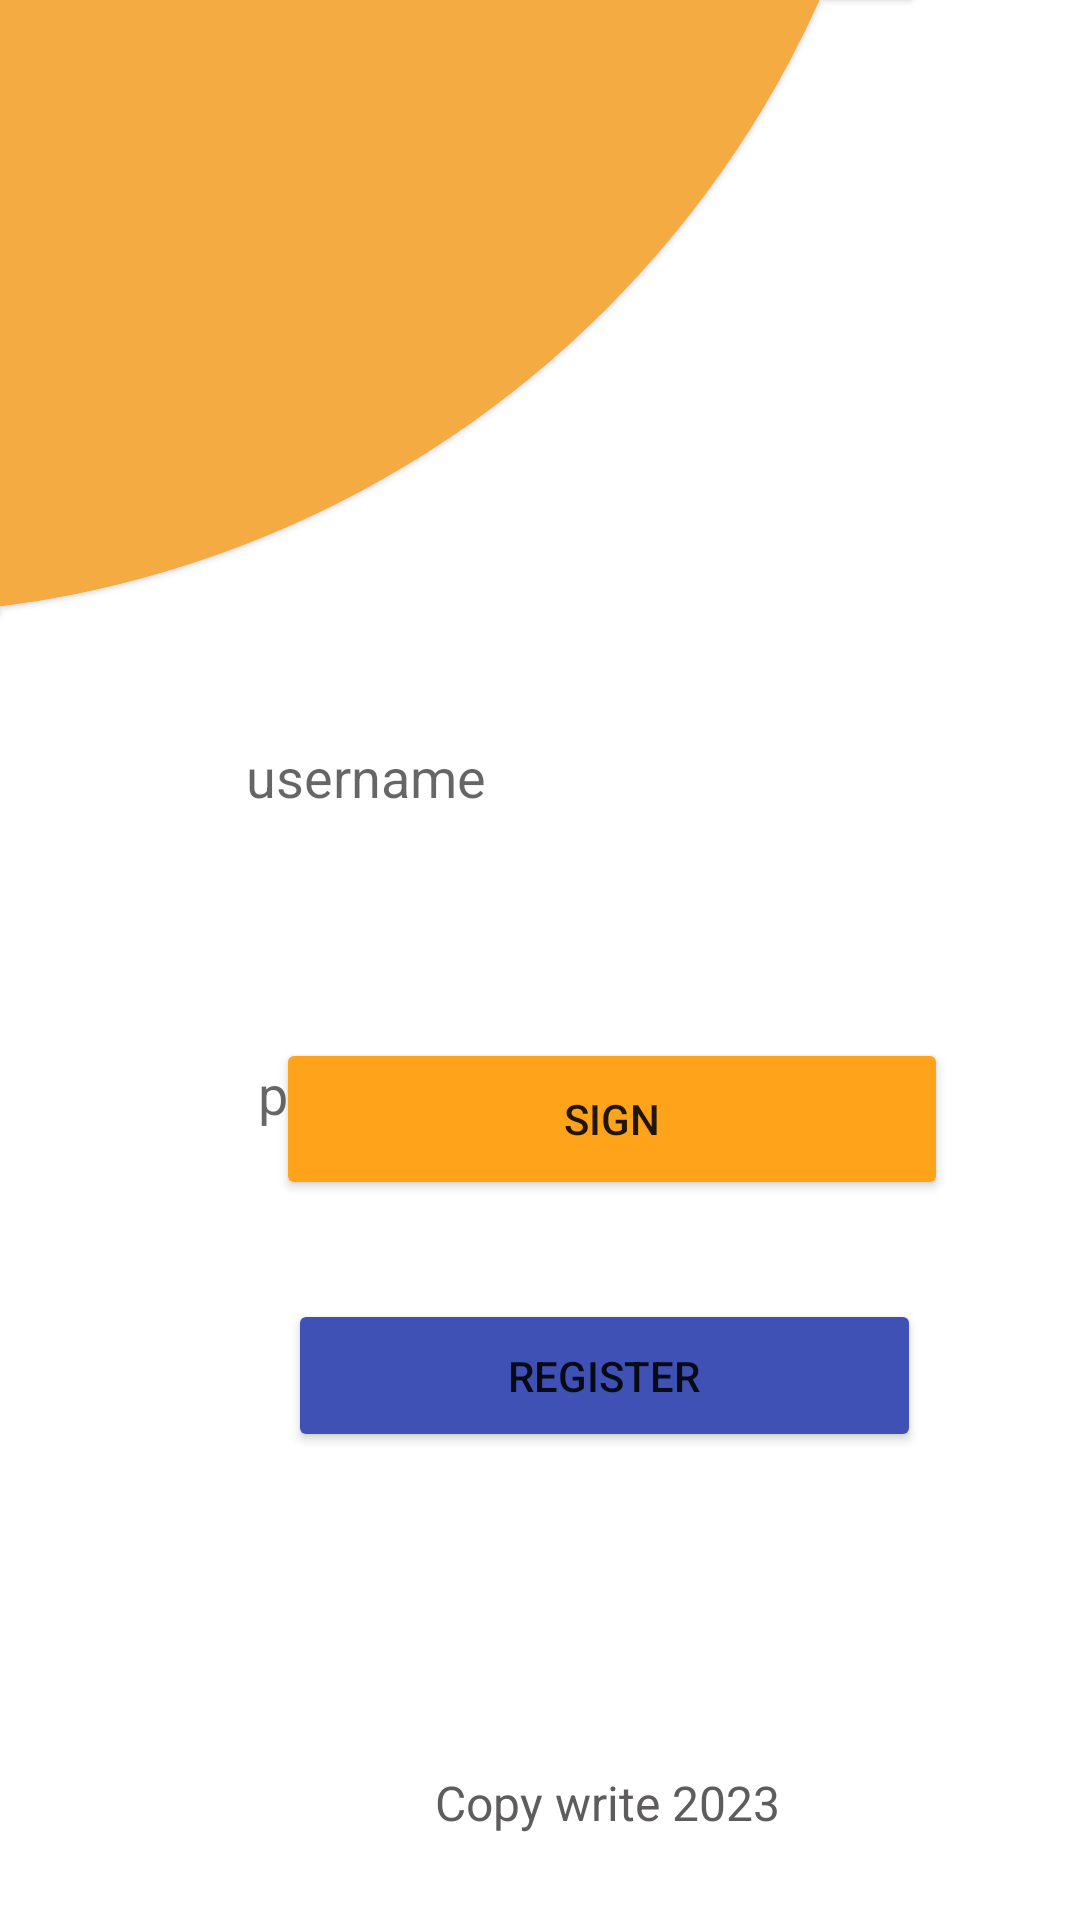

The Android layout XML behind this screen, and the referenced resources:
<!-- AndroidManifest.xml: application theme Theme.Car_parking -->
<!-- res/layout/activity_login.xml -->
<?xml version="1.0" encoding="utf-8"?>
<androidx.constraintlayout.widget.ConstraintLayout xmlns:android="http://schemas.android.com/apk/res/android"
    xmlns:app="http://schemas.android.com/apk/res-auto"
    xmlns:tools="http://schemas.android.com/tools"
    android:layout_width="match_parent"
    android:layout_height="match_parent"
    tools:context=".loginAct">

    <EditText
        android:id="@+id/editTextTextPersonName"
        android:layout_width="266dp"
        android:layout_height="62dp"
        android:layout_marginStart="72dp"
        android:layout_marginTop="228dp"
        android:background="@drawable/serch_shap"
        android:drawablePadding="12dp"
        android:ems="10"
        android:hint="username"
        android:inputType="textPersonName"
        android:paddingStart="10dp"
        android:textAlignment="gravity"
        app:layout_constraintStart_toStartOf="parent"
        app:layout_constraintTop_toTopOf="parent" />

    <EditText
        android:id="@+id/editTextTextPassword"
        android:layout_width="258dp"
        android:layout_height="57dp"
        android:layout_marginStart="76dp"
        android:layout_marginTop="336dp"
        android:background="@drawable/serch_shap"
        android:drawablePadding="12dp"
        android:ems="10"
        android:hint="password"
        android:inputType="textPassword"
        android:paddingStart="10dp"
        android:textAlignment="gravity"
        app:layout_constraintStart_toStartOf="parent"
        app:layout_constraintTop_toTopOf="parent" />

    <Button
        android:id="@+id/singupbtn"
        android:layout_width="224dp"
        android:layout_height="54dp"
        android:layout_marginStart="92dp"
        android:layout_marginBottom="240dp"
        android:backgroundTint="#ffa31a"
        android:text="sign"
        app:circularflow_defaultRadius="50dp"
        app:cornerRadius="50sp"
        app:layout_constraintBottom_toBottomOf="parent"
        app:layout_constraintStart_toStartOf="parent" />

    <Button
        android:id="@+id/reister"
        android:layout_width="211dp"
        android:layout_height="51dp"
        android:layout_marginStart="96dp"
        android:layout_marginBottom="156dp"
        android:backgroundTint="#3F51B5"
        android:text="register"
        app:cornerRadius="50dp"
        app:layout_constraintBottom_toBottomOf="parent"
        app:layout_constraintStart_toStartOf="parent" />

    <com.google.android.material.card.MaterialCardView
        android:id="@+id/views"
        style="@style/custom_card_view_style_dashborde"
        android:layout_width="304dp"
        android:layout_height="205dp"
        android:background="#C82A2A"
        android:backgroundTint="#F3AB42"
        app:cardBackgroundColor="#F6F5F5"
        app:layout_constraintStart_toStartOf="parent"
        app:layout_constraintTop_toTopOf="parent">

    </com.google.android.material.card.MaterialCardView>
    <TextView
        android:id="@+id/textView"
        android:layout_width="157dp"
        android:layout_height="22dp"
        android:layout_marginStart="124dp"
        android:layout_marginBottom="28dp"
        android:text="Copy write 2023"
        android:textAlignment="center"
        android:textColor="#5E5C5C"
        android:textColorHint="#1B1515"
        android:textSize="16sp"
        app:layout_constraintBottom_toBottomOf="parent"
        app:layout_constraintStart_toStartOf="parent" />
</androidx.constraintlayout.widget.ConstraintLayout>
<!-- resources referenced by this layout -->
<resources>
  <style name="custom_card_view_style_dashborde" parent="Widget.MaterialComponents.CardView">
          <item name="shapeAppearanceOverlay">@style/custom_card_view_dashbordes</item>
      </style>
  <style name="Theme.Car_parking" parent="Theme.MaterialComponents.DayNight.NoActionBar">
          
          <item name="colorPrimary">#ffad33</item>
          <item name="colorPrimaryVariant">@color/purple_700</item>
          <item name="colorOnPrimary">@color/white</item>
          
          <item name="colorSecondary">@color/teal_200</item>
          <item name="colorSecondaryVariant">@color/teal_700</item>
          <item name="colorOnSecondary">@color/black</item>
          
          <item name="android:statusBarColor">?attr/colorPrimaryVariant</item>
          
      </style>
  <style name="custom_card_view_dashbordes" parent="">
  
          <item name="cornerFamily">rounded</item>
          <item name="cornerSizeTopLeft">0dp</item>
          <item name="cornerSizeTopRight">0dp</item>
          <item name="cornerSizeBottomRight">348dp</item>
          <item name="cornerSizeBottomLeft">0dp</item>
  
  
      </style>
  <color name="purple_700">#FF3700B3</color>
  <color name="white">#FFFFFFFF</color>
  <color name="teal_200">#FF03DAC5</color>
  <color name="teal_700">#FF018786</color>
  <color name="black">#FF000000</color>
</resources>
